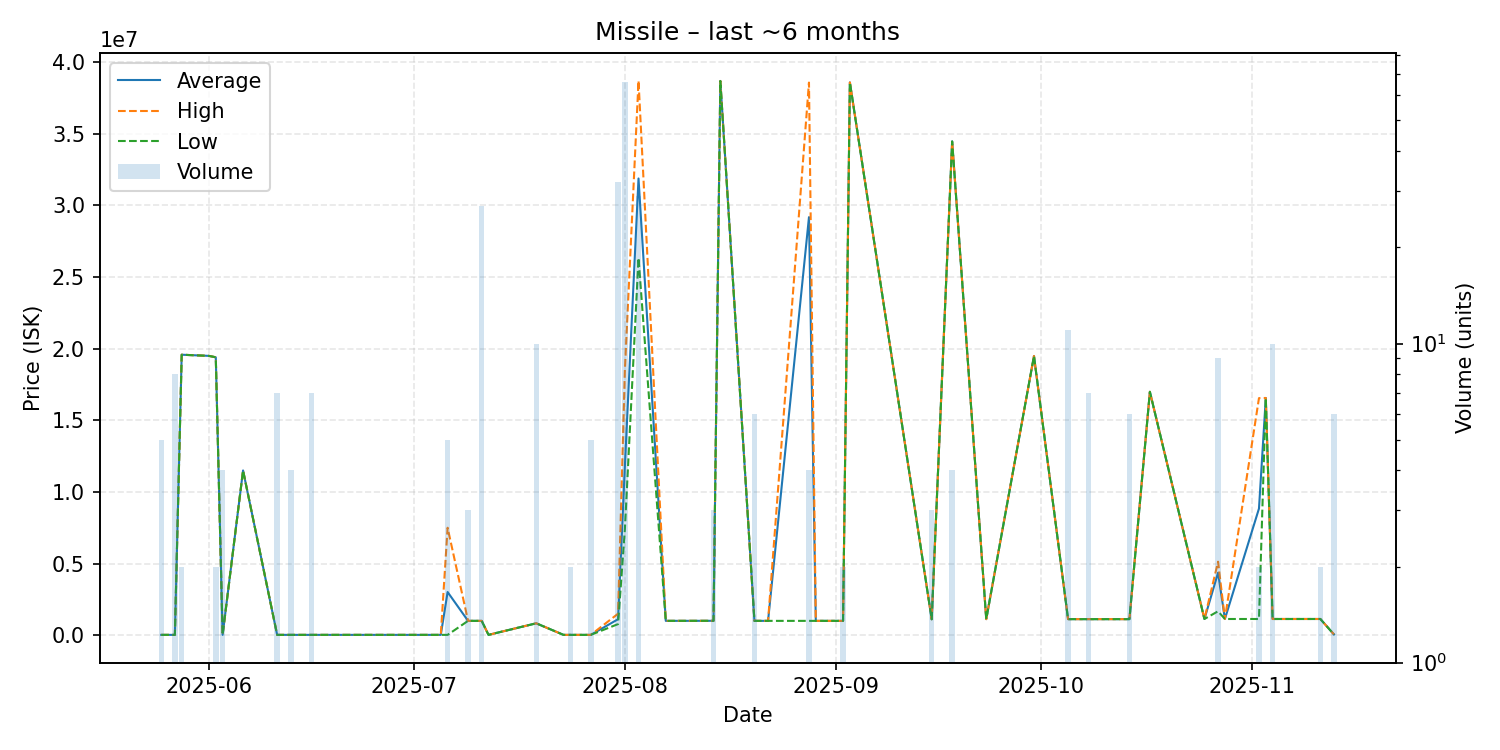

Values plotted in this chart, from the file beside it:
date, average, highest, lowest, order_count, volume
2025-05-25, 22000, 22000, 22000, 1, 5
2025-05-27, 22000, 22000, 22000, 1, 8
2025-05-28, 19580000, 19580000, 19580000, 1, 2
2025-06-01, 19500000, 19500000, 19500000, 1, 1
2025-06-02, 19400000, 19400000, 19400000, 2, 2
2025-06-03, 22100, 22100, 22100, 1, 4
2025-06-06, 11500000, 11500000, 11500000, 1, 1
2025-06-11, 22743, 23000, 22100, 2, 7
2025-06-13, 22100, 22100, 22100, 2, 4
2025-06-15, 22100, 22100, 22100, 1, 1
2025-06-16, 22100, 22100, 22100, 2, 7
2025-07-05, 22100, 22100, 22100, 1, 1
2025-07-06, 3013260, 7500000, 22100, 2, 5
2025-07-09, 1000000, 1000000, 1000000, 1, 3
2025-07-11, 1000000, 1000000, 1000000, 1, 27
2025-07-12, 22100, 22100, 22100, 1, 1
2025-07-19, 830000, 830000, 830000, 2, 10
2025-07-23, 22100, 22100, 22100, 1, 1
2025-07-24, 22100, 22100, 22100, 1, 2
2025-07-25, 22100, 22100, 22100, 1, 1
2025-07-27, 22100, 22100, 22100, 1, 5
2025-07-31, 1114844, 1500000, 775000, 3, 32
2025-08-01, 11802788, 18500000, 7400000, 11, 66
2025-08-03, 31885172, 38710000, 26340000, 3, 29
2025-08-07, 1000000, 1000000, 1000000, 1, 1
2025-08-14, 1004000, 1004000, 1004000, 1, 3
2025-08-15, 38690000, 38690000, 38690000, 1, 1
2025-08-20, 1001000, 1003000, 1000000, 2, 6
2025-08-21, 1000000, 1000000, 1000000, 1, 1
2025-08-22, 1000000, 1000000, 1000000, 1, 1
2025-08-28, 29185000, 38580000, 1000000, 2, 4
2025-08-29, 1000000, 1000000, 1000000, 1, 1
2025-08-31, 1000000, 1000000, 1000000, 1, 1
2025-09-02, 1000000, 1000000, 1000000, 1, 2
2025-09-03, 38590000, 38590000, 38590000, 1, 1
2025-09-15, 1111333, 1112000, 1111000, 2, 3
2025-09-18, 34477500, 34480000, 34470000, 2, 4
2025-09-23, 1120000, 1120000, 1120000, 1, 1
2025-09-30, 19490000, 19490000, 19490000, 1, 1
2025-10-05, 1120000, 1120000, 1120000, 1, 11
2025-10-08, 1120000, 1120000, 1120000, 1, 7
2025-10-14, 1120000, 1120000, 1120000, 2, 6
2025-10-17, 16990000, 16990000, 16990000, 1, 1
2025-10-25, 1131000, 1131000, 1131000, 1, 1
2025-10-27, 4362667, 5132000, 1670000, 2, 9
2025-10-28, 1131000, 1131000, 1131000, 1, 1
2025-11-02, 8840500, 16550000, 1131000, 2, 2
2025-11-03, 16560000, 16560000, 16560000, 1, 1
2025-11-04, 1131000, 1131000, 1131000, 1, 10
2025-11-08, 1131000, 1131000, 1131000, 1, 1
2025-11-11, 1131000, 1131000, 1131000, 1, 2
2025-11-13, 50000, 50000, 50000, 1, 6
